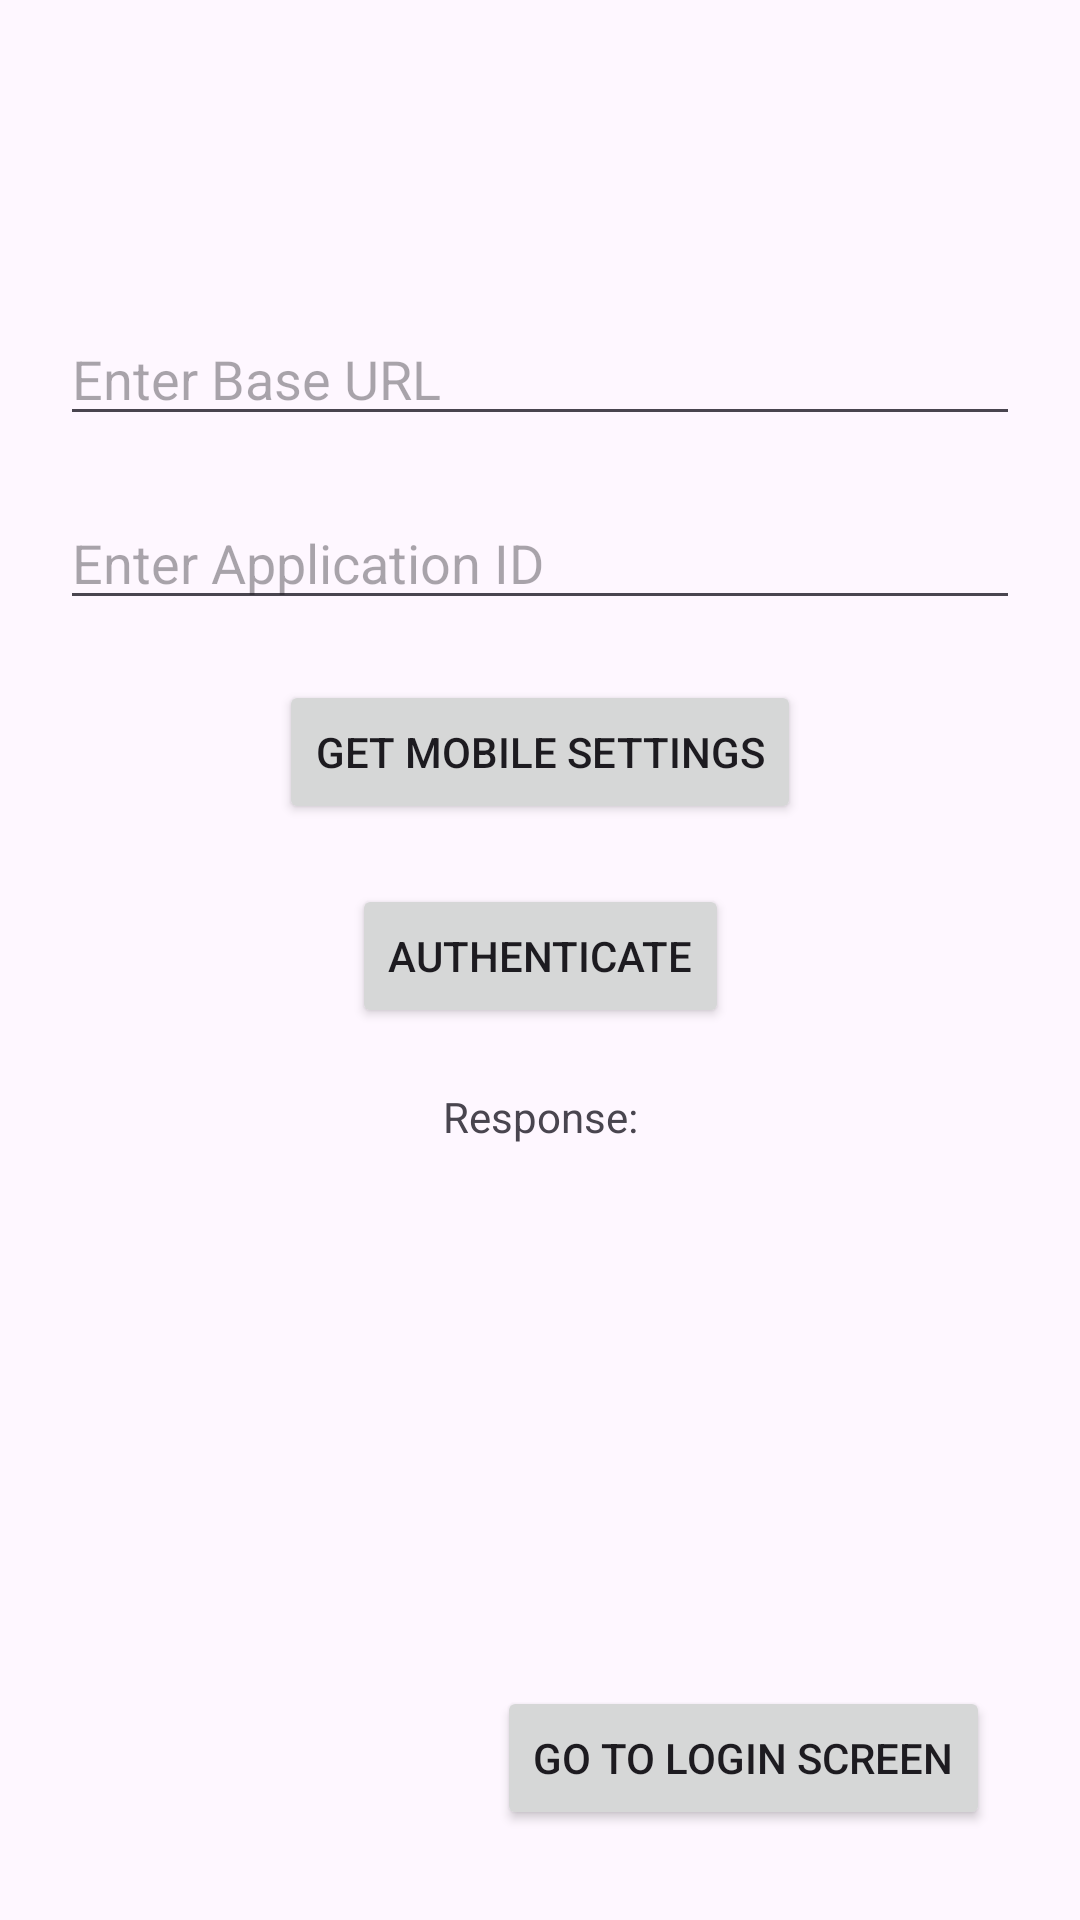

The Android layout XML behind this screen, and the referenced resources:
<!-- AndroidManifest.xml: application theme Theme.CFSDKAndroidPOC -->
<!-- res/layout/activity_main.xml -->
<?xml version="1.0" encoding="utf-8"?>
<androidx.constraintlayout.widget.ConstraintLayout xmlns:android="http://schemas.android.com/apk/res/android"
    xmlns:app="http://schemas.android.com/apk/res-auto"
    xmlns:tools="http://schemas.android.com/tools"
    android:layout_width="match_parent"
    android:layout_height="match_parent"
    tools:context=".MainActivity">


    <EditText
        android:id="@+id/edtBaseUrl"
        android:layout_width="match_parent"
        android:layout_height="wrap_content"
        android:layout_marginHorizontal="20dp"
        android:layout_marginTop="104dp"
        android:hint="Enter Base URL"
        android:textColor="@color/black"
        app:layout_constraintEnd_toEndOf="parent"
        app:layout_constraintHorizontal_bias="0.0"
        app:layout_constraintStart_toStartOf="parent"
        app:layout_constraintTop_toTopOf="parent" />

    <EditText
        android:id="@+id/edtAppId"
        android:layout_width="match_parent"
        android:layout_height="wrap_content"
        android:layout_marginHorizontal="20dp"
        android:hint="Enter Application ID"
        android:textColor="@color/black"
        app:layout_constraintEnd_toEndOf="parent"
        android:layout_marginTop="20dp"
        app:layout_constraintStart_toStartOf="parent"
        app:layout_constraintTop_toBottomOf="@+id/edtBaseUrl" />

    <Button
        android:id="@+id/btnGetSettings"
        android:layout_width="wrap_content"
        android:layout_height="wrap_content"
        android:layout_marginTop="20dp"
        android:text="Get Mobile Settings"
        app:layout_constraintEnd_toEndOf="parent"
        app:layout_constraintStart_toStartOf="parent"
        app:layout_constraintTop_toBottomOf="@+id/edtAppId" />

    <TextView
        android:id="@+id/tvResponse"
        android:layout_width="wrap_content"
        android:layout_height="wrap_content"
        android:text="Response:"
        app:layout_constraintTop_toBottomOf="@+id/btnGetAuthCode"
        android:layout_marginTop="20dp"
        app:layout_constraintEnd_toEndOf="parent"
        app:layout_constraintStart_toStartOf="parent" />

    <Button
        android:id="@+id/btnGetAuthCode"
        android:layout_width="wrap_content"
        android:text="Authenticate"
        app:layout_constraintTop_toBottomOf="@+id/btnGetSettings"
        app:layout_constraintStart_toStartOf="parent"
        app:layout_constraintEnd_toEndOf="parent"
        android:layout_marginTop="20dp"
        android:layout_height="wrap_content"/>

    <Button
        android:id="@+id/btnGoToLogin"
        android:layout_width="wrap_content"
        android:layout_height="wrap_content"
        android:text="Go To Login Screen"
        app:layout_constraintBottom_toBottomOf="parent"
        app:layout_constraintEnd_toEndOf="parent"
        android:layout_margin="30dp" />

</androidx.constraintlayout.widget.ConstraintLayout>
<!-- resources referenced by this layout -->
<resources>
  <color name="black">#FF000000</color>
  <style name="Theme.CFSDKAndroidPOC" parent="Base.Theme.CFSDKAndroidPOC" />
  <style name="Base.Theme.CFSDKAndroidPOC" parent="Theme.Material3.DayNight.NoActionBar">
          
          
      </style>
</resources>
